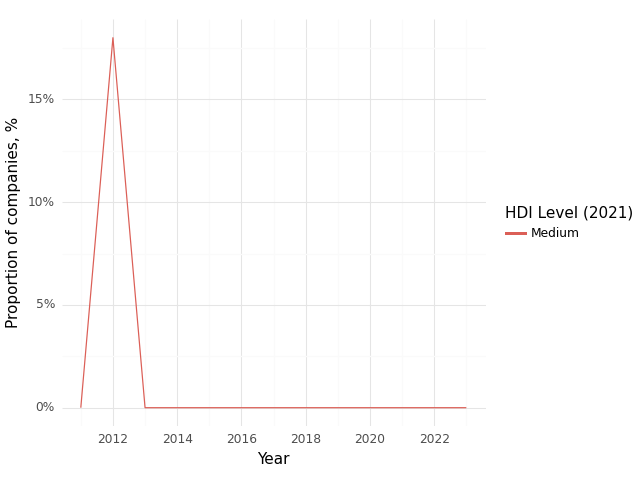

Source data for this figure (header and first rows):
, Year, HDI Level (2021), Climate, Health, Intersection
0, 2011, Medium, 0.23, 0.77, 0.0
1, 2012, Medium, 0.47, 0.59, 0.18
2, 2013, Medium, 0.1, 0.6, 0.0
3, 2014, Medium, 0.0, 0.4, 0.0
4, 2015, Medium, 0.33, 0.67, 0.0
5, 2016, Medium, 0.29, 0.43, 0.0
6, 2017, Medium, 0.17, 0.33, 0.0
7, 2018, Medium, 0.2, 0.4, 0.0
8, 2019, Medium, 0.4, 0.8, 0.0
9, 2020, Medium, 0.5, 0.5, 0.0
10, 2021, Medium, 0.33, 0.33, 0.0
11, 2022, Medium, 0.0, 0.0, 0.0
12, 2023, Medium, 0.0, 1.0, 0.0
